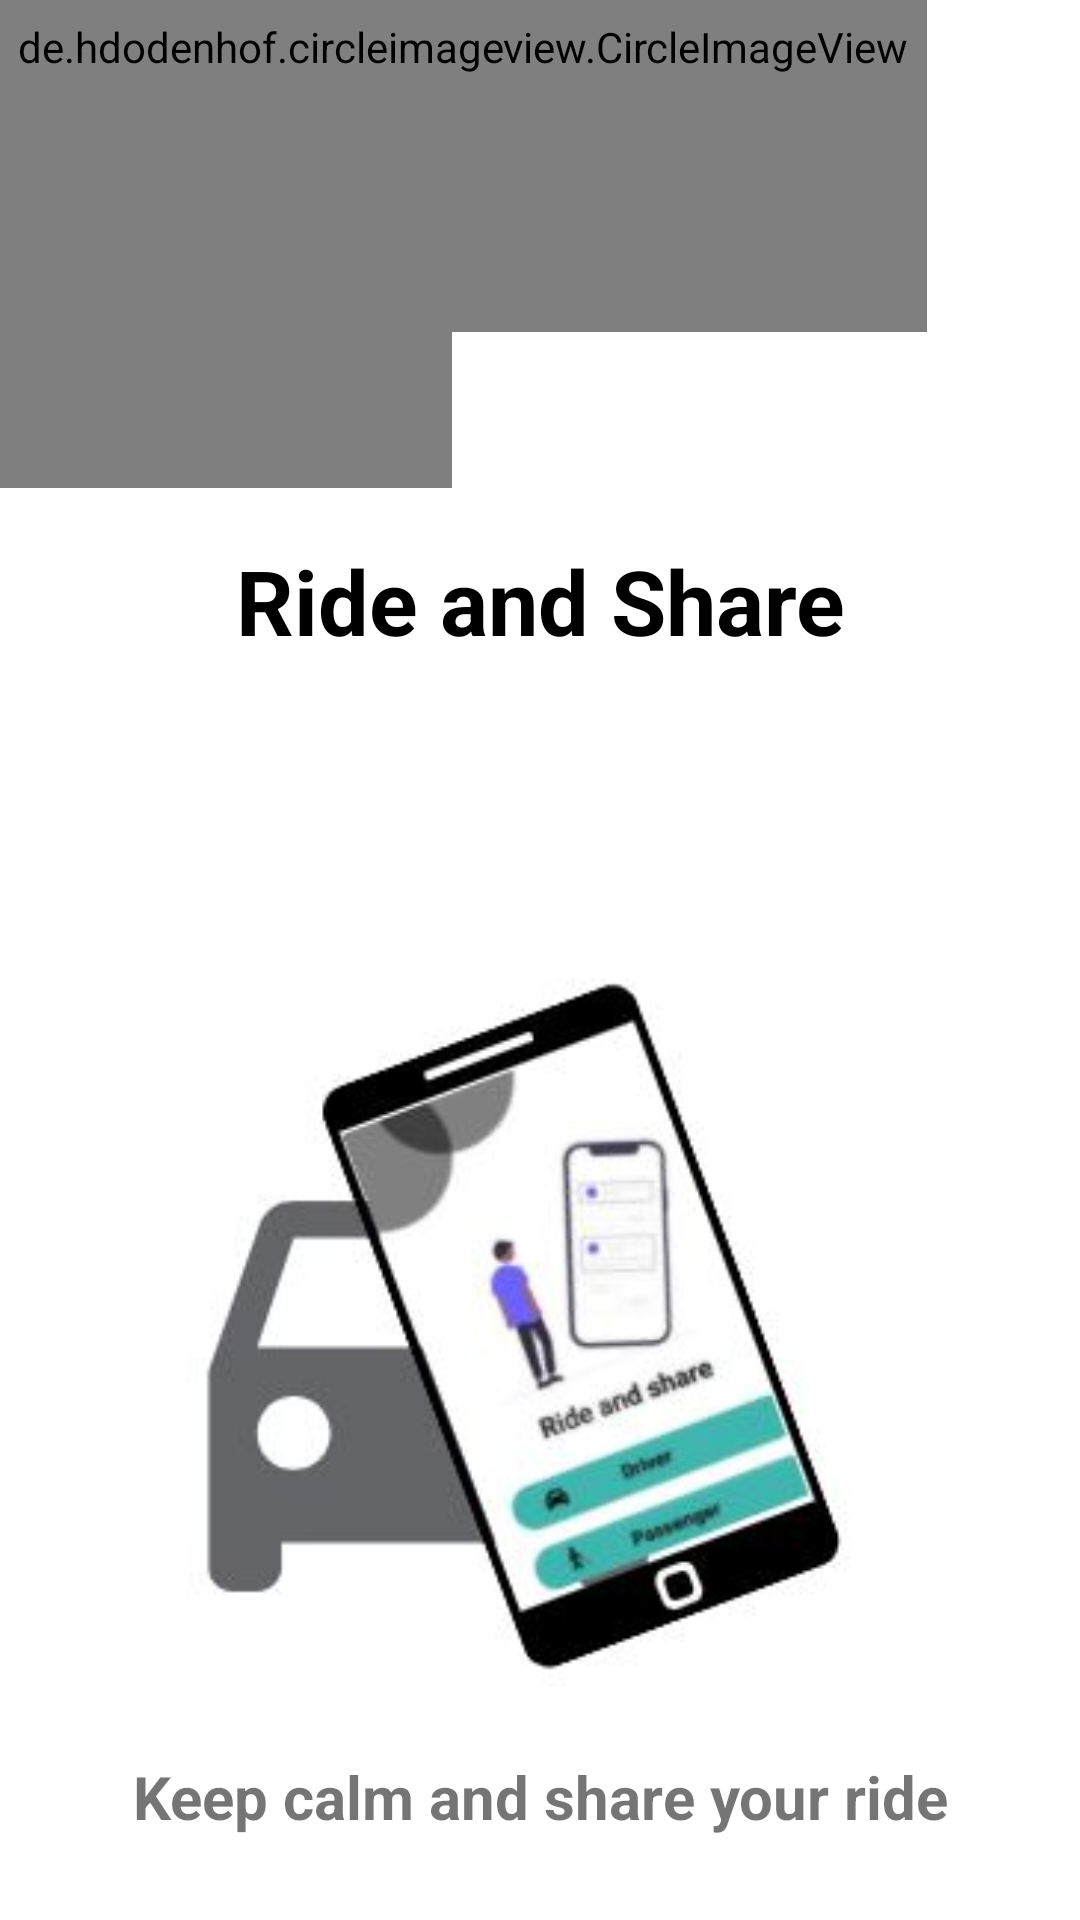

Here is an Android app screen rendered from its layout file. Give the layout XML and the strings, colors and styles it references.
<!-- AndroidManifest.xml: application theme Theme.CarpoolSystem -->
<!-- res/layout/activity_entrance_layout.xml -->
<?xml version="1.0" encoding="utf-8"?>
<androidx.constraintlayout.widget.ConstraintLayout xmlns:android="http://schemas.android.com/apk/res/android"
    xmlns:app="http://schemas.android.com/apk/res-auto"
    xmlns:tools="http://schemas.android.com/tools"
    android:layout_width="match_parent"
    android:layout_height="match_parent"
    tools:context=".screens.EntranceLayout">

    <de.hdodenhof.circleimageview.CircleImageView
        android:id="@+id/circleImageView6"

        android:layout_width="230dp"
        android:layout_height="202dp"
        android:layout_marginStart="-80dp"
        android:layout_marginLeft="-80dp"
        android:layout_marginTop="-40dp"
        android:src="#99000000"
        app:layout_constraintStart_toStartOf="parent"
        app:layout_constraintTop_toTopOf="parent"
        tools:ignore="MissingConstraints" />


    <de.hdodenhof.circleimageview.CircleImageView
        android:id="@+id/circleImageView7"
        android:layout_width="309dp"
        android:layout_height="190dp"
        android:layout_marginTop="-80dp"
        android:src="#99000000"
        app:layout_constraintStart_toStartOf="parent"
        app:layout_constraintTop_toTopOf="parent"
        tools:ignore="MissingConstraints" />


    <ImageView
        android:id="@+id/imageView2"
        android:layout_width="299dp"
        android:layout_height="337dp"
        android:layout_marginTop="8dp"
        android:src="@drawable/s"
        app:layout_constraintEnd_toEndOf="parent"
        app:layout_constraintStart_toStartOf="parent"
        app:layout_constraintTop_toBottomOf="@+id/textViewRideClub"
        tools:ignore="MissingConstraints" />

    <TextView
        android:id="@+id/textViewRideClub"
        android:layout_width="wrap_content"
        android:layout_height="wrap_content"

        android:layout_marginTop="180dp"
        android:gravity="center"
        android:text="Ride and Share"
        android:textColor="@color/black"
        android:textSize="@dimen/heading_text"
        android:textStyle="bold"
        app:layout_constraintEnd_toEndOf="parent"
        app:layout_constraintStart_toStartOf="parent"
        app:layout_constraintTop_toTopOf="parent" />

    <TextView
        android:id="@+id/textView8logout"
        android:layout_width="wrap_content"
        android:layout_height="wrap_content"
        android:layout_marginTop="20dp"
        android:gravity="center"
        android:text="Keep calm and share your ride"
        android:textSize="@dimen/button_text"
        android:textStyle="bold"
        app:layout_constraintBottom_toBottomOf="parent"
        app:layout_constraintEnd_toEndOf="parent"
        app:layout_constraintStart_toStartOf="parent"
        app:layout_constraintTop_toBottomOf="@+id/imageView2"
        app:layout_constraintVertical_bias="0.0" />

</androidx.constraintlayout.widget.ConstraintLayout>
<!-- resources referenced by this layout -->
<resources>
  <color name="black">#FF000000</color>
  <dimen name="button_text">20dp</dimen>
  <dimen name="heading_text">30dp</dimen>
  <!-- drawable s: jpeg bitmap (drawable, 17776 bytes) -->
  <style name="Theme.CarpoolSystem" parent="Theme.MaterialComponents.DayNight.NoActionBar">
          
          <item name="colorPrimary">@color/teal_200</item>
          <item name="color">#99000000</item>
          <item name="colorPrimaryVariant">@color/purple_700</item>
          <item name="colorOnPrimary">@color/white</item>
          
          <item name="colorSecondary">@color/teal_200</item>
          <item name="colorSecondaryVariant">@color/teal_700</item>
          <item name="colorOnSecondary">@color/black</item>
          
          <item name="android:statusBarColor" tools:targetApi="l">#55B3B5</item>
          
      </style>
  <color name="teal_200">#FF03DAC5</color>
  <color name="purple_700">#FF3700B3</color>
  <color name="white">#FFFFFFFF</color>
  <color name="teal_700">#FF018786</color>
</resources>
